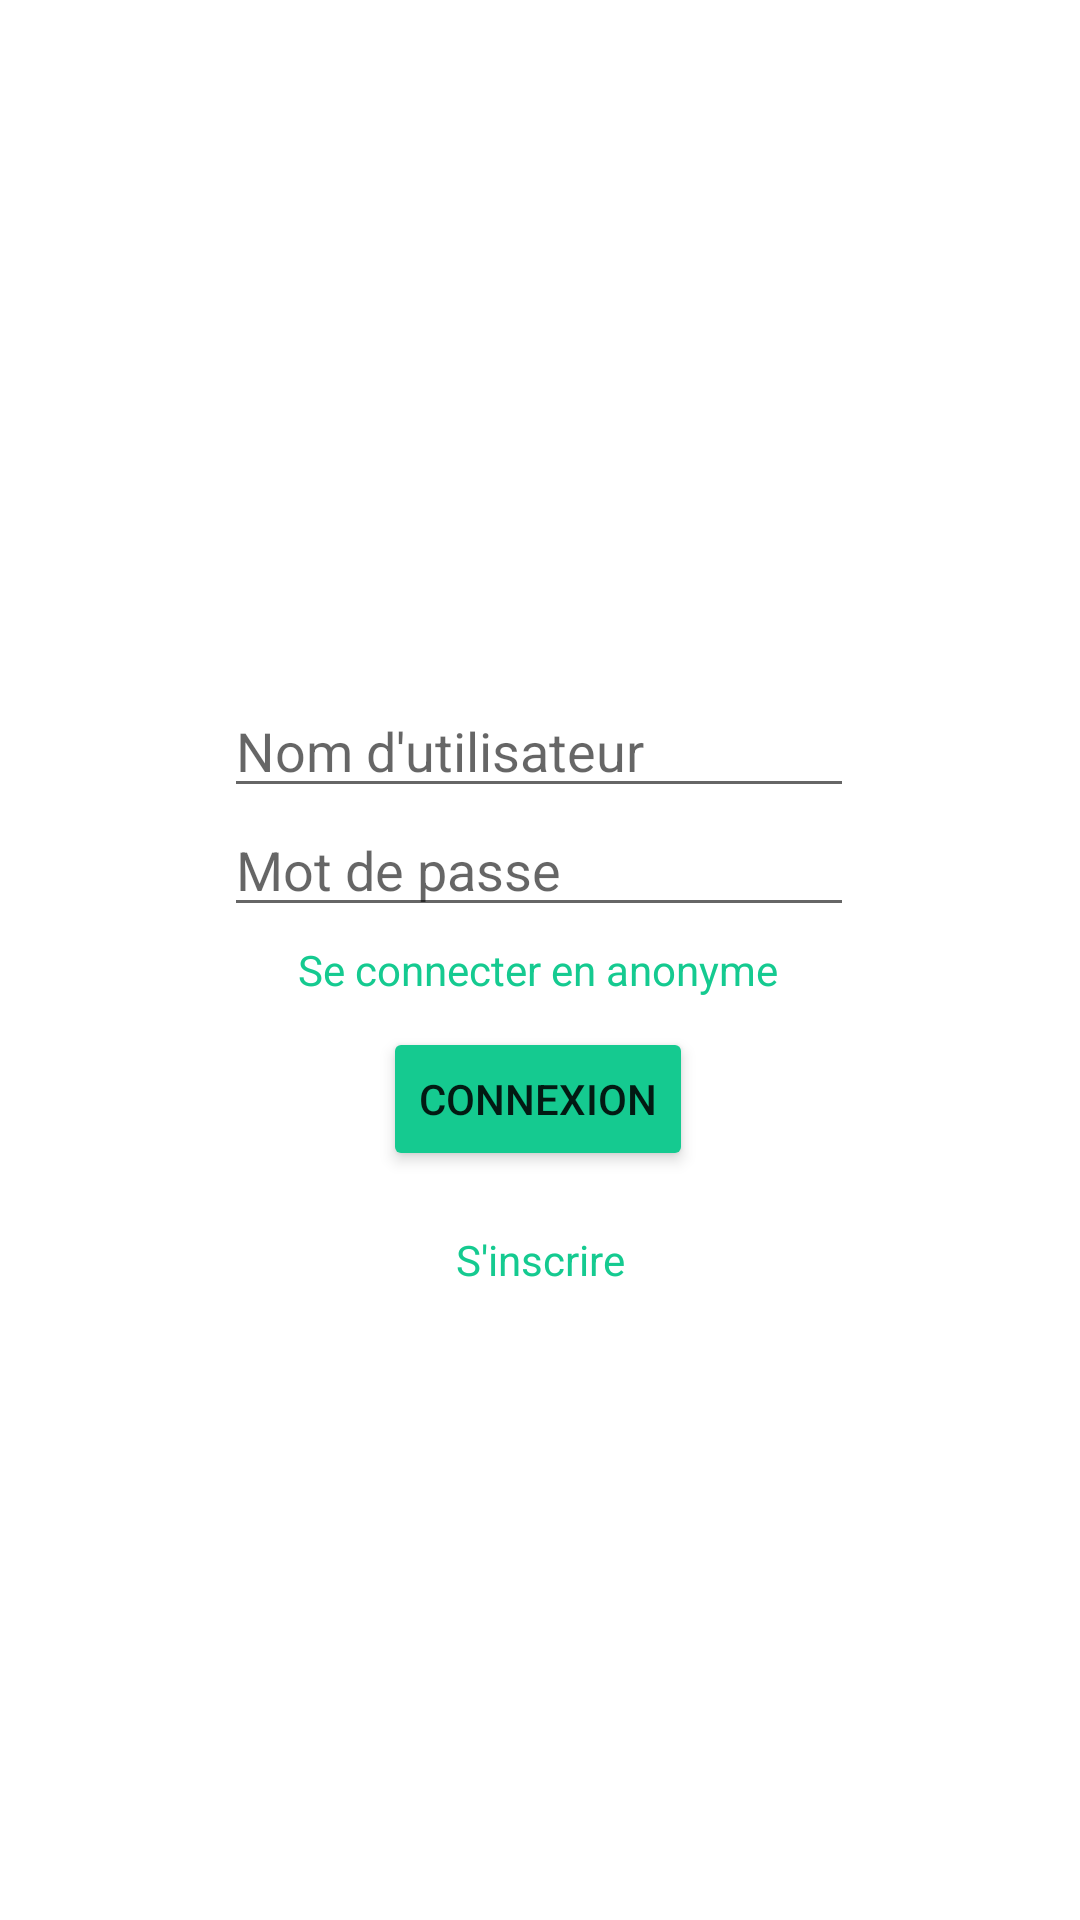

Write the Android layout XML for this screen, with the resource values it uses.
<!-- AndroidManifest.xml: application theme Theme.Projet_Interim -->
<!-- res/layout/login_screen.xml -->
<?xml version="1.0" encoding="utf-8"?>
<androidx.constraintlayout.widget.ConstraintLayout xmlns:android="http://schemas.android.com/apk/res/android"
    xmlns:app="http://schemas.android.com/apk/res-auto"
    xmlns:tools="http://schemas.android.com/tools"
    android:layout_width="match_parent"
    android:layout_height="match_parent">

    <EditText
        android:id="@+id/login_text"
        android:layout_width="wrap_content"
        android:layout_height="wrap_content"
        android:ems="10"
        android:hint="Nom d'utilisateur"
        android:inputType="textPersonName"
        android:translationZ="1dp"
        app:layout_constraintBottom_toBottomOf="parent"
        app:layout_constraintEnd_toEndOf="parent"
        app:layout_constraintHorizontal_bias="0.497"
        app:layout_constraintStart_toStartOf="parent"
        app:layout_constraintTop_toTopOf="parent"
        app:layout_constraintVertical_bias="0.381" />

    <EditText
        android:id="@+id/password_text"
        android:layout_width="wrap_content"
        android:layout_height="wrap_content"
        android:ems="10"
        android:hint="Mot de passe"
        android:inputType="textPassword"
        android:translationZ="1dp"
        app:layout_constraintBottom_toBottomOf="parent"
        app:layout_constraintEnd_toEndOf="parent"
        app:layout_constraintHorizontal_bias="0.497"
        app:layout_constraintStart_toStartOf="parent"
        app:layout_constraintTop_toTopOf="parent"
        app:layout_constraintVertical_bias="0.447" />

    <TextView
        android:id="@+id/anonConnect_button"
        android:layout_width="wrap_content"
        android:layout_height="wrap_content"
        android:onClick="anonConnect"
        android:text="Se connecter en anonyme"
        android:textColor="@color/green1"
        android:translationZ="1dp"
        app:layout_constraintBottom_toBottomOf="parent"
        app:layout_constraintEnd_toEndOf="parent"
        app:layout_constraintHorizontal_bias="0.497"
        app:layout_constraintStart_toStartOf="parent"
        app:layout_constraintTop_toTopOf="parent"
        app:layout_constraintVertical_bias="0.505" />

    <Button
        android:id="@+id/login_button"
        android:layout_width="wrap_content"
        android:layout_height="wrap_content"
        android:backgroundTint="@color/green1"
        android:text="Connexion"
        android:translationZ="1dp"
        app:layout_constraintBottom_toBottomOf="parent"
        app:layout_constraintEnd_toEndOf="parent"
        app:layout_constraintHorizontal_bias="0.498"
        app:layout_constraintStart_toStartOf="parent"
        app:layout_constraintTop_toTopOf="parent"
        app:layout_constraintVertical_bias="0.578" />

    <ImageView
        android:id="@+id/imageView"
        android:layout_width="462dp"
        android:layout_height="838dp"
        android:translationZ="0dp"
        app:layout_constraintBottom_toBottomOf="parent"
        app:layout_constraintEnd_toEndOf="parent"
        app:layout_constraintHorizontal_bias="0.476"
        app:layout_constraintStart_toStartOf="parent"
        app:layout_constraintTop_toTopOf="parent"
        app:srcCompat="@drawable/loginscreen3" />

    <TextView
        android:id="@+id/register_button"
        android:layout_width="wrap_content"
        android:layout_height="wrap_content"
        android:layout_marginTop="20dp"
        android:translationZ="1dp"
        android:text="S'inscrire"
        android:onClick="register"
        android:textColor="@color/green1"
        app:layout_constraintEnd_toEndOf="parent"
        app:layout_constraintStart_toStartOf="parent"
        app:layout_constraintTop_toBottomOf="@+id/login_button" />

</androidx.constraintlayout.widget.ConstraintLayout>
<!-- resources referenced by this layout -->
<resources>
  <color name="green1">#FF15CA90</color>
  <style name="Theme.Projet_Interim" parent="Theme.MaterialComponents.DayNight.DarkActionBar">
          
          <item name="colorPrimary">@color/purple_500</item>
          <item name="colorPrimaryVariant">@color/purple_700</item>
          <item name="colorOnPrimary">@color/white</item>
          
          <item name="colorSecondary">@color/teal_200</item>
          <item name="colorSecondaryVariant">@color/teal_700</item>
          <item name="colorOnSecondary">@color/black</item>
          
          <item name="android:statusBarColor">?attr/colorPrimaryVariant</item>
          
      </style>
  <color name="purple_500">#FF6200EE</color>
  <color name="purple_700">#FF3700B3</color>
  <color name="white">#FFFFFFFF</color>
  <color name="teal_200">#FF03DAC5</color>
  <color name="teal_700">#FF018786</color>
  <color name="black">#FF000000</color>
</resources>
